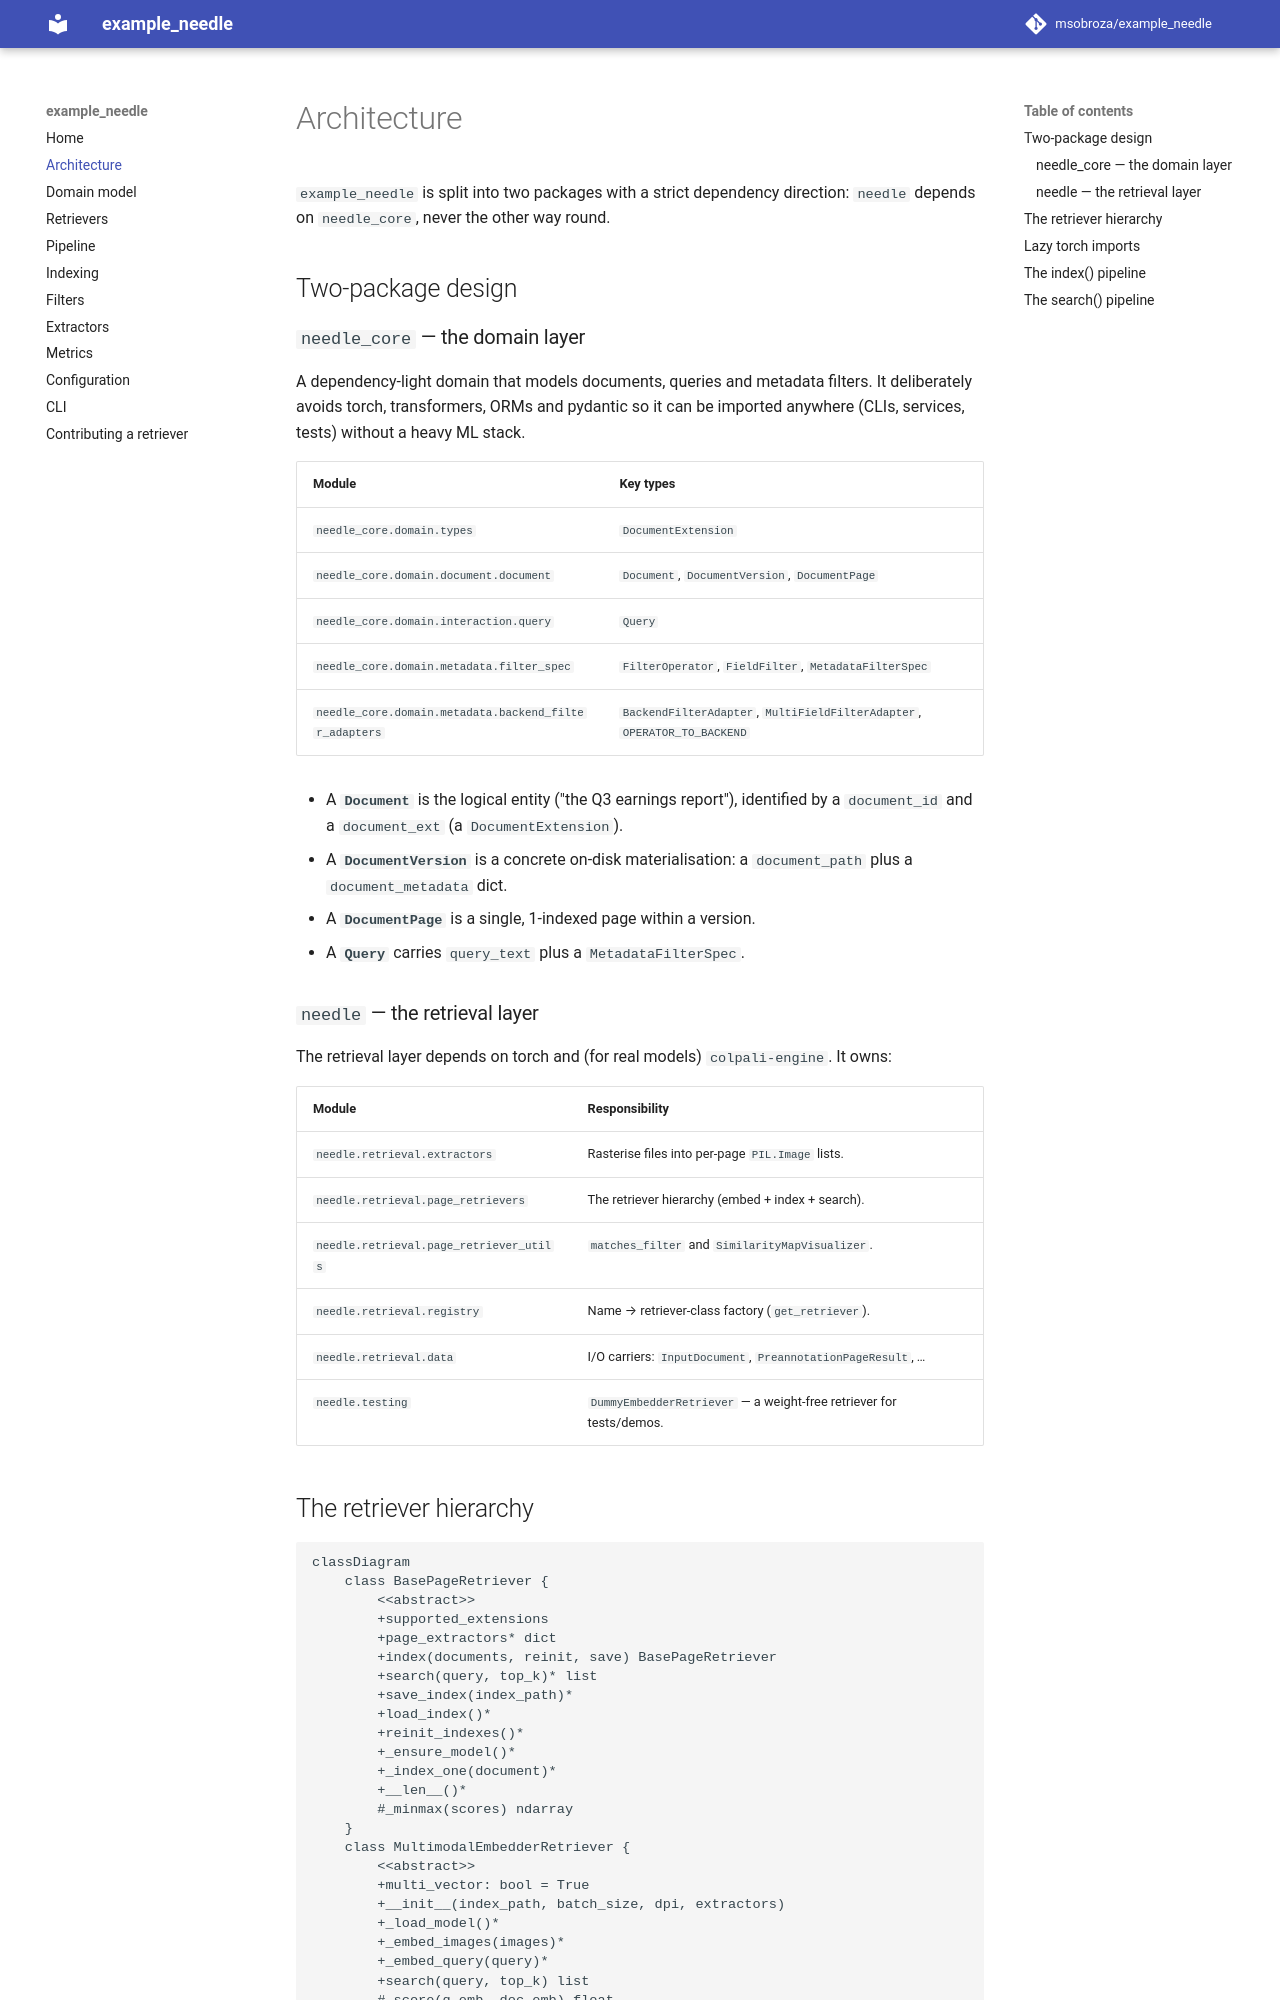

repository: msobroza/example_needle · page: architecture/index.html · generator: mkdocs

# Architecture

`example_needle` is split into two packages with a strict dependency direction:
`needle` depends on `needle_core`, never the other way round.

## Two-package design

### `needle_core` — the domain layer

A dependency-light domain that models documents, queries and metadata filters.
It deliberately avoids torch, transformers, ORMs and pydantic so it can be
imported anywhere (CLIs, services, tests) without a heavy ML stack.

| Module | Key types |
| --- | --- |
| `needle_core.domain.types` | `DocumentExtension` |
| `needle_core.domain.document.document` | `Document`, `DocumentVersion`, `DocumentPage` |
| `needle_core.domain.interaction.query` | `Query` |
| `needle_core.domain.metadata.filter_spec` | `FilterOperator`, `FieldFilter`, `MetadataFilterSpec` |
| `needle_core.domain.metadata.backend_filter_adapters` | `BackendFilterAdapter`, `MultiFieldFilterAdapter`, `OPERATOR_TO_BACKEND` |

* A **`Document`** is the logical entity ("the Q3 earnings report"), identified by
  a `document_id` and a `document_ext` (a `DocumentExtension`).
* A **`DocumentVersion`** is a concrete on-disk materialisation: a
  `document_path` plus a `document_metadata` dict.
* A **`DocumentPage`** is a single, 1-indexed page within a version.
* A **`Query`** carries `query_text` plus a `MetadataFilterSpec`.

### `needle` — the retrieval layer

The retrieval layer depends on torch and (for real models) `colpali-engine`. It
owns:

| Module | Responsibility |
| --- | --- |
| `needle.retrieval.extractors` | Rasterise files into per-page `PIL.Image` lists. |
| `needle.retrieval.page_retrievers` | The retriever hierarchy (embed + index + search). |
| `needle.retrieval.page_retriever_utils` | `matches_filter` and `SimilarityMapVisualizer`. |
| `needle.retrieval.registry` | Name → retriever-class factory (`get_retriever`). |
| `needle.retrieval.data` | I/O carriers: `InputDocument`, `PreannotationPageResult`, … |
| `needle.testing` | `DummyEmbedderRetriever` — a weight-free retriever for tests/demos. |
